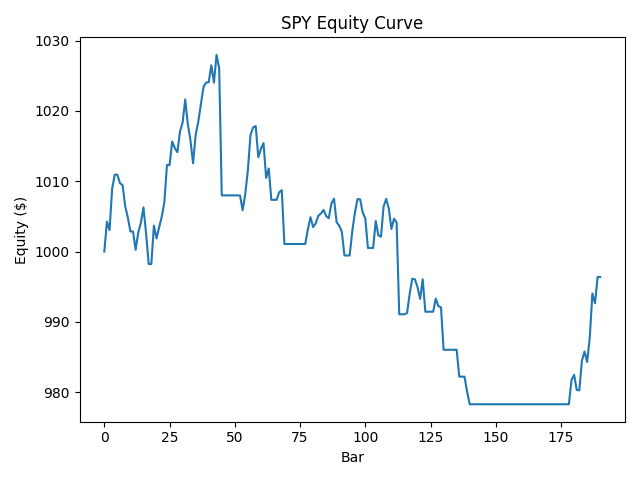

Source data for this figure (header and first rows):
bar, equity
0, 1000
1, 1004
2, 1003
3, 1009
4, 1011
5, 1011
6, 1010
7, 1009
8, 1006
9, 1005
10, 1003
11, 1003
12, 1000
13, 1003
14, 1004
15, 1006
16, 1003
17, 998.2
18, 998.2
19, 1004
20, 1002
21, 1003
22, 1005
23, 1007
24, 1012
25, 1012
26, 1016
27, 1015
28, 1014
29, 1017
30, 1018
31, 1022
32, 1018
33, 1016
34, 1013
35, 1017
36, 1018
37, 1021
38, 1023
39, 1024
40, 1024
41, 1026
42, 1024
43, 1028
44, 1026
45, 1008
46, 1008
47, 1008
48, 1008
49, 1008
50, 1008
51, 1008
52, 1008
53, 1006
54, 1008
55, 1012
56, 1017
57, 1018
58, 1018
59, 1013
... 131 more rows
